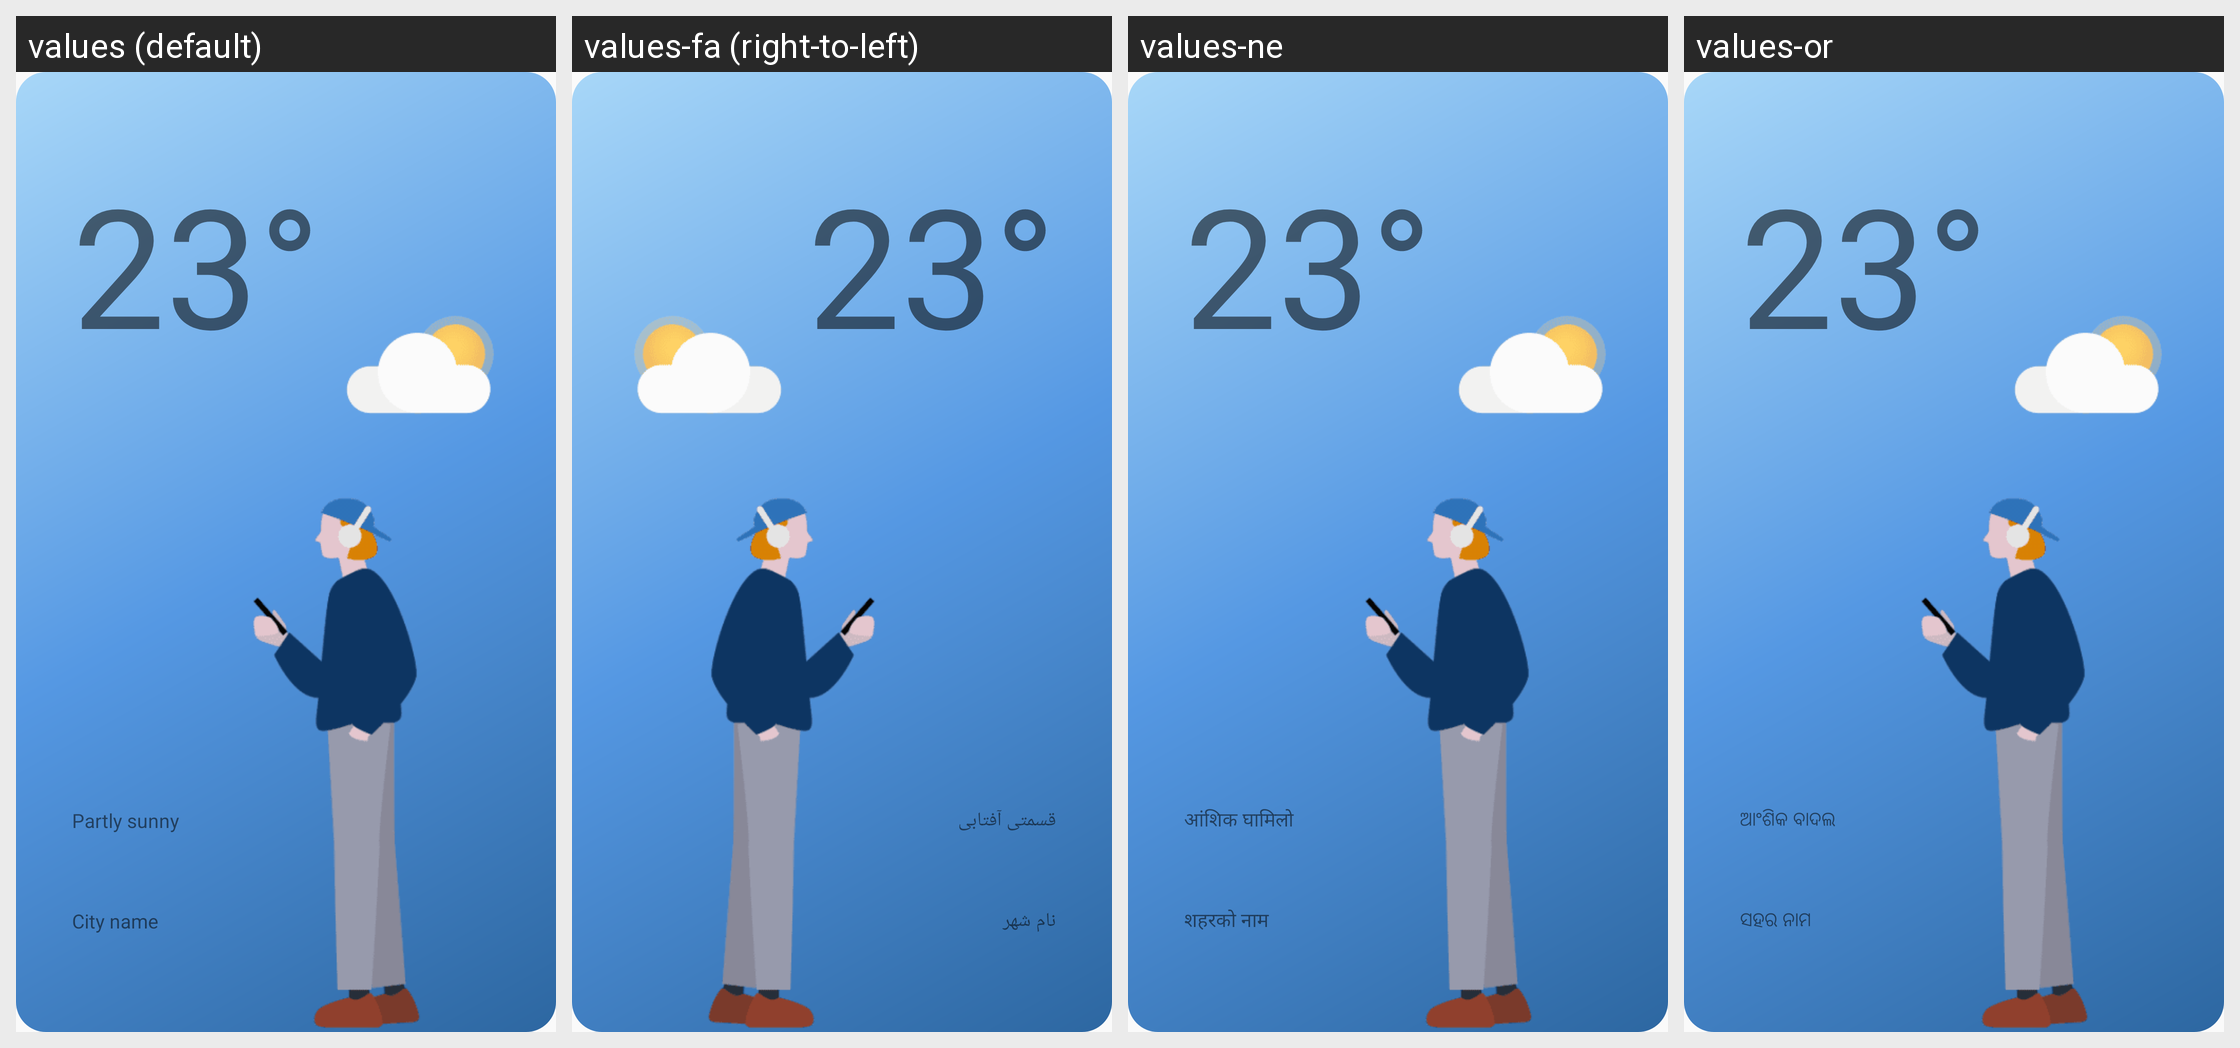

The same Android screen rendered under several of its app's locales, left to right. List the strings drawn on it with the default value and each locale's translation.
Android screen res/layout/picker_weather_aesthetic.xml rendered under 4 locales, left to right: values (default), values-fa (right-to-left), values-ne, values-or. Device: Nexus 5 (rendered at 1080×1920; each locale shown at half size, 540×960, under a caption strip naming it); theme Weather.Theme.AppCompat.Weather.
Other locales in the repository, not shown: values-af, values-am, values-ar, values-as, values-az, values-az-rAZ, values-be, values-be-rBY, values-bg, values-bn, values-bn-rBD, values-bn-rIN, values-bo, values-bs, values-ca, values-cs, values-da, values-de, values-el, values-en, values-en-rCA, values-en-rDI, values-en-rGB, values-en-rIN, values-en-rPH, values-en-rUS, values-en-rXC, values-en-rZG, values-es, values-es-rES, values-es-rUS, values-et, values-et-rEE, values-eu, values-eu-rES, values-fi, values-fr, values-fr-rCA, values-ga, values-gl, values-gl-rES, values-gu, values-gu-rIN, values-hi, values-hr, values-hu, values-hy, values-hy-rAM, values-in, values-is, values-is-rIS, values-it, values-iw, values-ja, values-ka, values-ka-rGE, values-kk, values-kk-rKZ, values-km, values-km-rKH, values-kn, values-kn-rIN, values-ko, values-ky, values-ky-rKG, values-lo, values-lo-rLA, values-lt, values-lv, values-mk, values-mk-rMK, values-ml, values-ml-rIN, values-mn, values-mn-rMN, values-mr, values-mr-rIN, values-ms, values-ms-rMY, values-my, values-my-rMM, values-my-rZG, values-nb, values-ne-rNP, values-nl, values-pa, values-pa-rIN, values-pl, values-pl-rSP, values-pt, values-pt-rBR, values-pt-rPT, values-ro, values-ru, values-si, values-si-rLK, values-sk, values-sl, values-sq, values-sq-rAL, values-sr, values-sv, values-sw, values-ta, values-ta-rIN, values-te, values-te-rIN, values-tg, values-th, values-tk, values-tl, values-tr, values-ug-rCN, values-uk, values-ur, values-ur-rPK, values-uz, values-uz-rUZ, values-vi, values-zh, values-zh-rCN, values-zh-rHK, values-zh-rTW, values-zu.
Strings drawn on this screen, with the default value and each locale's value (text and hints the layout hard-codes, and strings that could not be matched under every locale, appear in the picture but are not listed):

partly_sunny
  values: Partly sunny
  values-fa: قسمتی آفتابی
  values-ne: आंशिक घामिलो
  values-or: ଆଂଶିକ ବାଦଲ

widget_location
  values: City name
  values-fa: نام شهر
  values-ne: शहरको नाम
  values-or: ସହର ନାମ
